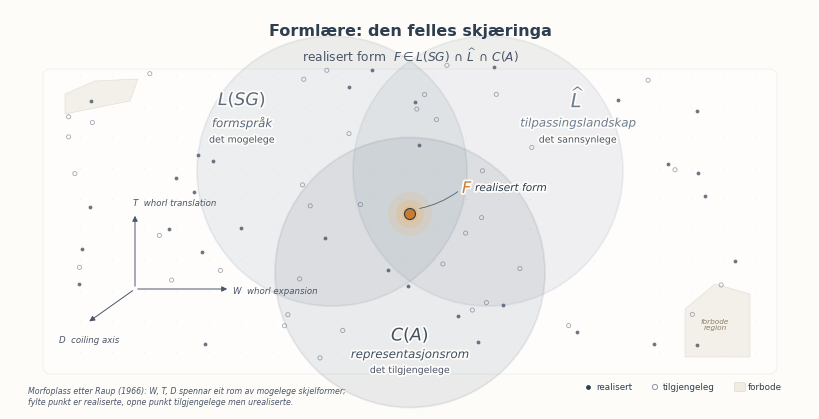

Python code for this plot: (Note: this script raises an exception after producing the figure.)
"""
Generer grafisk samandrag for "Formlære: Grunnlaget for ein substrat-uavhengig
formvitskap". Tre overlappande Venn-regionar (L(SG), L̂, C(A)) over ein
Raup-aktig morfoplassbakgrunn med tilpassingspunkt.

Utgang: grafisk-samandrag.png (1200x600 @ 300 dpi).
"""

from __future__ import annotations

import os

import matplotlib.pyplot as plt
import numpy as np
from matplotlib.patches import Circle, FancyBboxPatch, Polygon
from matplotlib.patheffects import withStroke

# --- Stil ---------------------------------------------------------------
# Skriftval: Inter/Helvetica/Arial; fall tilbake til DejaVu Sans
plt.rcParams.update({
    "font.family": "sans-serif",
    # DejaVu Sans fyrst: har full nynorsk/norsk teiknsetjing (æ, ø, å)
    "font.sans-serif": ["DejaVu Sans", "Inter", "Arial", "Helvetica"],
    "font.size": 10,
    "axes.linewidth": 0.6,
    "axes.edgecolor": "#2c3e50",
    "pdf.fonttype": 42,
    "ps.fonttype": 42,
})

# Fargepalett: skifergrå/marine + rav-aksent
COL_BG      = "#fdfcf8"     # lun offwhite
COL_GRID    = "#dfe3e8"     # lett grå for akser
COL_AXIS    = "#4a5568"     # skiferblå for aksetekst
COL_SLATE   = "#2c3e50"     # djup marine for hovudtekst
COL_A       = "#5a6a7f"     # L(SG) - skiferblå
COL_B       = "#6b7c93"     # L̂    - anna skifernyanse
COL_C       = "#3f5065"     # C(A)  - djupare marine
COL_ACCENT  = "#c77c2f"     # rav/rust (F-markør og utheving)
COL_ACCENT_LIGHT = "#e8b878"
COL_FORBID  = "#f0ece4"     # forbode område - lyst beige
COL_SETTLED = "#2c3e50"     # fylte punkt
COL_UNREAL  = "#8a95a5"     # ope punkt

# --- Figur --------------------------------------------------------------
# 1200x600 px ved 150 dpi -> 8 x 4 tommar
FIG_W, FIG_H = 8.0, 4.0
DPI = 150

# Hjelpevariablar for margar og plassering
TOP_MARGIN = 0.62       # plass reservert til tittel/undertittel
BOTTOM_MARGIN = 0.42    # plass reservert til fotnote

fig = plt.figure(figsize=(FIG_W, FIG_H), dpi=DPI, facecolor=COL_BG)
ax = fig.add_axes([0, 0, 1, 1])
ax.set_xlim(0, FIG_W)
ax.set_ylim(0, FIG_H)
ax.set_aspect("equal")
ax.axis("off")

# --- Bakgrunn: Raup-morfoplass -----------------------------------------
# Ein subtil 2D projeksjon av Raup sitt 3D morfoplass (W, T, D),
# med omriss rundt forbodne område, og spreidde tilpassingspunkt.

# Morfoplass-boks (lyst bakgrunnsareal) - avgrensa av margane
morpho_box = FancyBboxPatch(
    (0.35, BOTTOM_MARGIN - 0.05),
    FIG_W - 0.70,
    FIG_H - TOP_MARGIN - BOTTOM_MARGIN + 0.05,
    boxstyle="round,pad=0.02,rounding_size=0.08",
    linewidth=0.5, edgecolor=COL_GRID, facecolor="#ffffff", alpha=0.6,
    zorder=1,
)
ax.add_patch(morpho_box)

# Aksesystem (tenkt 3D projeksjon) - plassert innanfor margane
origin = np.array([1.25, 1.20])
axis_len = 0.95
# x-akse (W - whorl expansion)
ax.annotate("", xy=origin + np.array([axis_len, 0]), xytext=origin,
            arrowprops=dict(arrowstyle="-|>", color=COL_AXIS, lw=0.7,
                            mutation_scale=8),
            zorder=2)
# y-akse (T - whorl translation)
ax.annotate("", xy=origin + np.array([0, axis_len * 0.80]), xytext=origin,
            arrowprops=dict(arrowstyle="-|>", color=COL_AXIS, lw=0.7,
                            mutation_scale=8),
            zorder=2)
# z-akse (D - coiling axis / dist.) projisert diagonalt (innover i figuren)
ax.annotate("", xy=origin + np.array([-0.48, -0.34]), xytext=origin,
            arrowprops=dict(arrowstyle="-|>", color=COL_AXIS, lw=0.7,
                            mutation_scale=8),
            zorder=2)

# Akse-etikettar - diskre, i kant
ax.text(origin[0] + axis_len + 0.03, origin[1] - 0.02,
        "W  whorl expansion", fontsize=6.2, color=COL_AXIS,
        ha="left", va="center", style="italic", zorder=3)
ax.text(origin[0] - 0.02, origin[1] + axis_len * 0.80 + 0.06,
        "T  whorl translation", fontsize=6.2, color=COL_AXIS,
        ha="left", va="bottom", style="italic", zorder=3)
# D-etikett under axis-tip (tip ligg ved origin + (-0.48, -0.34))
ax.text(origin[0] - 0.46, origin[1] - 0.46,
        "D  coiling axis", fontsize=6.2, color=COL_AXIS,
        ha="center", va="top", style="italic", zorder=3)

# Rutenett i morfoplassen - lett prikk-grid (mellom tittel- og fotnote-margane)
gx = np.linspace(0.7, FIG_W - 0.55, 22)
gy = np.linspace(BOTTOM_MARGIN + 0.15, FIG_H - TOP_MARGIN - 0.05, 10)
GX, GY = np.meshgrid(gx, gy)
ax.scatter(GX.ravel(), GY.ravel(), s=0.6, c=COL_GRID, alpha=0.55,
           zorder=1.5, linewidths=0)

# Forbodne regionar (grå klattar - geometrisk/fysisk umogleg)
# Plassert innanfor morfoplass-boksen, unna Venn-sentrum og akser
rng = np.random.default_rng(7)
forbidden_patches = [
    # hjørne nede-til-høgre
    Polygon([(6.75, 0.52), (7.40, 0.52), (7.40, 1.15), (7.05, 1.25), (6.75, 1.00)],
            closed=True),
    # klatt oppe-til-venstre (innanfor morfoplass, under tittel)
    Polygon([(0.55, 2.95), (1.20, 3.08), (1.28, 3.30), (0.85, 3.28), (0.55, 3.15)],
            closed=True),
]
for p in forbidden_patches:
    p.set_facecolor(COL_FORBID)
    p.set_edgecolor("#d8d2c4")
    p.set_linewidth(0.4)
    p.set_alpha(0.75)
    p.set_zorder(1.2)
    ax.add_patch(p)

# Liten etikett for forbode område (inne i den nedre-høgre klatten)
ax.text(7.05, 0.85, "forbode\nregion", fontsize=5.3, color="#8a7f6a",
        ha="center", va="center", style="italic", zorder=2.5,
        linespacing=1.05)

# Tilpassingspunkt: fylte (realiserte), opne (tilgjengelege), diskret spreidde
# Vi held dei unna hjørna der Venn-regionane ligg for å unngå rot.
def in_forbidden(x, y):
    for p in forbidden_patches:
        if p.contains_point((x, y)):
            return True
    return False

def near_venn_center(x, y):
    # Unngå den tette overlappssona kring Venn-skjæringa
    return (x - 4.0) ** 2 + (y - 1.95) ** 2 < 0.50 ** 2

settled_pts = []
unreal_pts = []
n_target = 70
attempts = 0
while len(settled_pts) + len(unreal_pts) < n_target and attempts < 2000:
    attempts += 1
    x = rng.uniform(0.55, FIG_W - 0.55)
    y = rng.uniform(0.50, FIG_H - 0.55)
    if in_forbidden(x, y):
        continue
    if near_venn_center(x, y):
        continue
    # Halvparten fylte, halvparten opne
    if rng.random() < 0.55:
        settled_pts.append((x, y))
    else:
        unreal_pts.append((x, y))

sx, sy = zip(*settled_pts)
ux, uy = zip(*unreal_pts)
ax.scatter(sx, sy, s=7.5, c=COL_SETTLED, alpha=0.70, zorder=2,
           linewidths=0, label="realisert")
ax.scatter(ux, uy, s=9, facecolors="none", edgecolors=COL_UNREAL,
           linewidths=0.6, alpha=0.80, zorder=2, label="tilgjengeleg")

# --- Venn-regionar -----------------------------------------------------
# Tre sirklar i lysberg-skuming; lett halvgjennomsiktige slik at
# bakgrunnen skin gjennom.
venn_r = 1.35
venn_alpha_fill = 0.10

# Sentrum justert slik at skjæring ligg midt i tilgjengeleg område
cx_center = 4.00
cy_center = 1.95
offset = 0.78  # avstand frå sentrum til sirkel-sentrum

# Toppvenstre: L(SG)
c1 = (cx_center - offset, cy_center + offset * 0.55)
# Topphøgre: L-hat
c2 = (cx_center + offset, cy_center + offset * 0.55)
# Nede-sentrum: C(A)
c3 = (cx_center, cy_center - offset * 0.75)

for (cx, cy), col in [(c1, COL_A), (c2, COL_B), (c3, COL_C)]:
    ax.add_patch(Circle((cx, cy), venn_r, facecolor=col, alpha=venn_alpha_fill,
                        edgecolor=col, linewidth=1.3, zorder=3))

# Etikettar for dei tre regionane (utanfor overlappet)
label_effects = [withStroke(linewidth=2.6, foreground=COL_BG)]

# L(SG) - plassert over-til-venstre for sirkelen
ax.text(c1[0] - 0.90, c1[1] + 0.72, r"$L(SG)$", fontsize=12.5,
        fontweight="bold", color=COL_A, ha="center", va="center",
        zorder=6, path_effects=label_effects)
ax.text(c1[0] - 0.90, c1[1] + 0.48, "formspråk", fontsize=8.5,
        color=COL_A, ha="center", va="center", style="italic",
        zorder=6, path_effects=label_effects)
ax.text(c1[0] - 0.90, c1[1] + 0.31, "det mogelege", fontsize=6.8,
        color=COL_AXIS, ha="center", va="center",
        zorder=6, path_effects=label_effects)

# L-hat - plassert over-til-høgre
ax.text(c2[0] + 0.90, c2[1] + 0.72, r"$\widehat{L}$", fontsize=14,
        fontweight="bold", color=COL_B, ha="center", va="center",
        zorder=6, path_effects=label_effects)
ax.text(c2[0] + 0.90, c2[1] + 0.48, "tilpassingslandskap",
        fontsize=8.5, color=COL_B, ha="center", va="center",
        style="italic", zorder=6, path_effects=label_effects)
ax.text(c2[0] + 0.90, c2[1] + 0.31, "det sannsynlege", fontsize=6.8,
        color=COL_AXIS, ha="center", va="center",
        zorder=6, path_effects=label_effects)

# C(A) - plassert inne-under C-sirkelen, vel over fotnote
# c3[1] ~ 1.95 - 0.585 = ~1.365; sirkelsokkel ved c3[1] - venn_r = ~0.015
# Vi plasserer etiketten like innanfor nedre kant av sirkelen
ax.text(c3[0], c3[1] - 0.62, r"$C(A)$", fontsize=12.5,
        fontweight="bold", color=COL_C, ha="center", va="center",
        zorder=6, path_effects=label_effects)
ax.text(c3[0], c3[1] - 0.82, "representasjonsrom",
        fontsize=8.5, color=COL_C, ha="center", va="center",
        style="italic", zorder=6, path_effects=label_effects)
ax.text(c3[0], c3[1] - 0.98, "det tilgjengelege", fontsize=6.8,
        color=COL_AXIS, ha="center", va="center",
        zorder=6, path_effects=label_effects)

# --- F-markør i skjæringa ----------------------------------------------
# Liten rav-aksent i det trippel-overlappande sentrum
fx, fy = cx_center, cy_center
# Glød under markøren
for rr, aa in [(0.22, 0.18), (0.14, 0.28), (0.08, 0.55)]:
    ax.add_patch(Circle((fx, fy), rr, facecolor=COL_ACCENT_LIGHT,
                        alpha=aa, edgecolor="none", zorder=5))
ax.add_patch(Circle((fx, fy), 0.055, facecolor=COL_ACCENT,
                    edgecolor=COL_SLATE, linewidth=0.8, zorder=6))

# F-etikett med leielinje - kort, oppover-høgre, subtil bue
lx, ly = fx + 0.52, fy + 0.26
ax.annotate(
    "",
    xy=(fx + 0.07, fy + 0.05), xytext=(lx - 0.02, ly - 0.02),
    arrowprops=dict(arrowstyle="-", color=COL_SLATE, lw=0.55,
                    connectionstyle="arc3,rad=-0.12",
                    alpha=0.85),
    zorder=6,
)
ax.text(lx, ly, r"$F$", fontsize=11.5,
        fontweight="bold", color=COL_ACCENT,
        ha="left", va="center", zorder=7,
        path_effects=[withStroke(linewidth=2.6, foreground=COL_BG)])
ax.text(lx + 0.13, ly, "realisert form",
        fontsize=7.6, color=COL_SLATE, ha="left", va="center",
        style="italic", zorder=7,
        path_effects=[withStroke(linewidth=2.6, foreground=COL_BG)])

# --- Tittel / undertittel ----------------------------------------------
# To rader med god vertikal klaring
ax.text(FIG_W / 2, FIG_H - 0.22,
        "Formlære: den felles skjæringa",
        fontsize=11.5, fontweight="bold", color=COL_SLATE,
        ha="center", va="center", zorder=8)
ax.text(FIG_W / 2, FIG_H - 0.46,
        r"realisert form  $F \in L(SG) \,\cap\, \widehat{L} \,\cap\, C(A)$",
        fontsize=8.8, color=COL_AXIS,
        ha="center", va="center", zorder=8)

# --- Forklaring nede til høgre -----------------------------------------
# Horisontal stripe med tre oppføringar (fylt / opent / forbode)
legend_x = FIG_W - 2.25
legend_y = 0.22
# Fylt punkt
ax.scatter([legend_x + 0.03], [legend_y], s=12, c=COL_SETTLED,
           zorder=8, linewidths=0)
ax.text(legend_x + 0.11, legend_y, "realisert",
        fontsize=6.3, color=COL_SLATE, va="center", zorder=8)
# Ope punkt
ax.scatter([legend_x + 0.70], [legend_y], s=14,
           facecolors="none", edgecolors=COL_UNREAL, linewidths=0.7, zorder=8)
ax.text(legend_x + 0.78, legend_y, "tilgjengeleg",
        fontsize=6.3, color=COL_SLATE, va="center", zorder=8)
# Forbode sone-swatch
ax.add_patch(FancyBboxPatch((legend_x + 1.50, legend_y - 0.04), 0.10, 0.08,
                            boxstyle="round,pad=0.004,rounding_size=0.01",
                            facecolor=COL_FORBID, edgecolor="#d8d2c4",
                            linewidth=0.4, zorder=8))
ax.text(legend_x + 1.63, legend_y, "forbode",
        fontsize=6.3, color=COL_SLATE, va="center", zorder=8)

# --- Fotnote -----------------------------------------------------------
# To-linjers fotnote nede; kort nok til å ikkje kollidere med
# forklaringsstripe nede til høgre (som startar ved x ~ 5.75)
ax.text(0.18, 0.18,
        "Morfoplass etter Raup (1966): W, T, D spennar eit rom av mogelege skjelformer;",
        fontsize=5.7, color=COL_AXIS, ha="left", va="center", zorder=8,
        style="italic")
ax.text(0.18, 0.07,
        "fylte punkt er realiserte, opne punkt tilgjengelege men urealiserte.",
        fontsize=5.7, color=COL_AXIS, ha="left", va="center", zorder=8,
        style="italic")

# --- Lagre --------------------------------------------------------------
out_path = os.path.join(os.path.dirname(os.path.abspath(__file__)),
                        "grafisk-samandrag.png")
fig.savefig(out_path, dpi=300, facecolor=COL_BG, bbox_inches=None,
            pad_inches=0)
plt.close(fig)
print(f"Saved: {out_path}")
